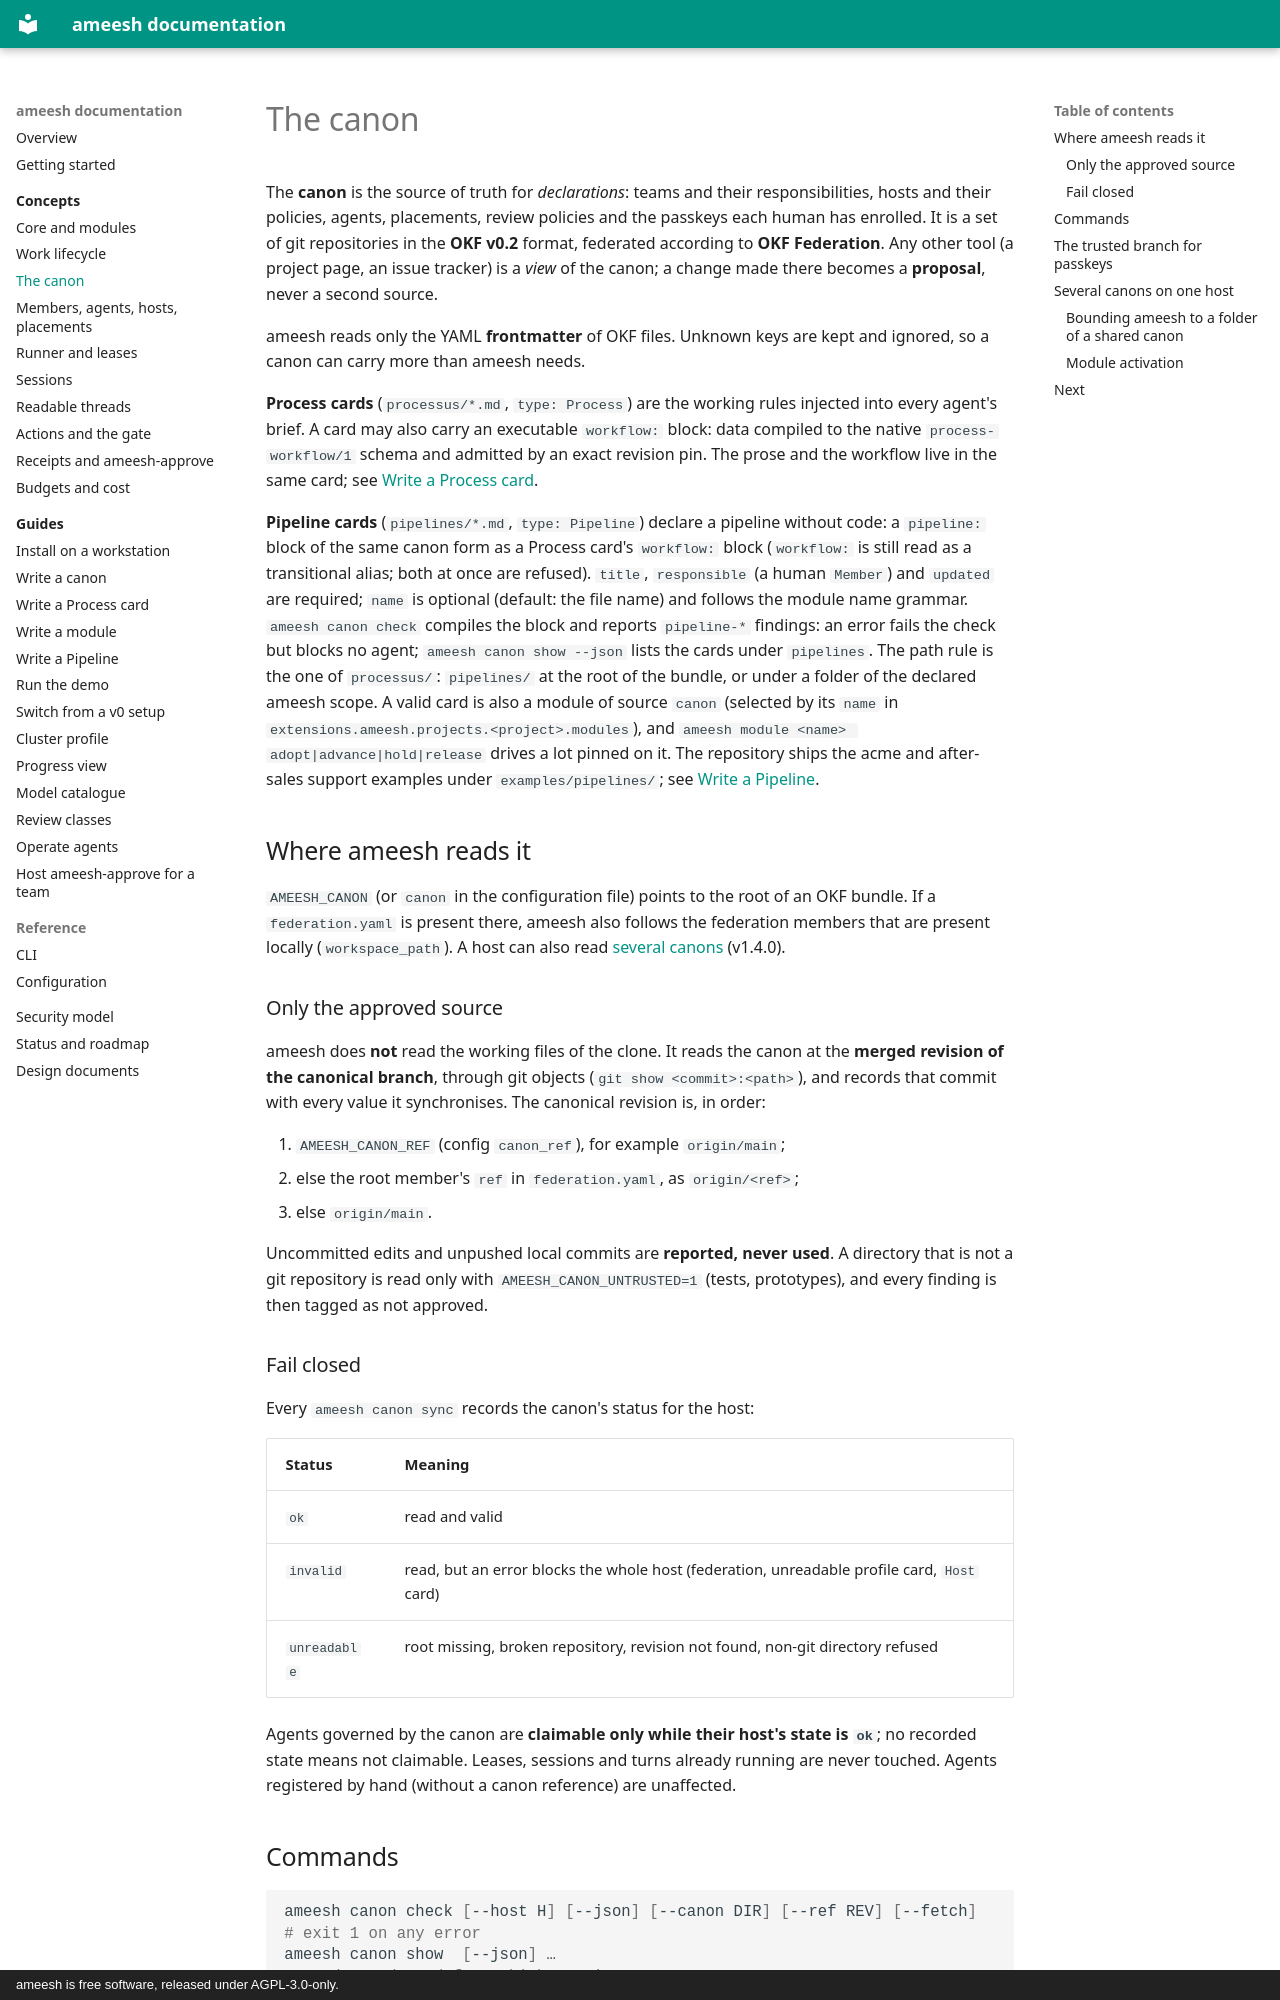

repository: manaty/ameesh · page: concepts/canon/index.html · generator: mkdocs · copyright: ameesh is free software, released under AGPL-3.0-only.

# The canon

The **canon** is the source of truth for *declarations*: teams and their
responsibilities, hosts and their policies, agents, placements, review
policies and the passkeys each human has enrolled. It is a set of git
repositories in the **OKF v0.2** format, federated according to **OKF
Federation**. Any other tool (a project page, an issue tracker) is a *view* of
the canon; a change made there becomes a **proposal**, never a second source.

ameesh reads only the YAML **frontmatter** of OKF files. Unknown keys are kept
and ignored, so a canon can carry more than ameesh needs.

**Process cards** (`processus/*.md`, `type: Process`) are the working rules
injected into every agent's brief. A card may also carry an executable
`workflow:` block: data compiled to the native `process-workflow/1` schema and
admitted by an exact revision pin. The prose and the workflow live in the same
card; see [Write a Process card](../guides/write-a-process.md).

**Pipeline cards** (`pipelines/*.md`, `type: Pipeline`) declare a pipeline
without code: a `pipeline:` block of the same canon form as a Process card's
`workflow:` block (`workflow:` is still read as a transitional alias; both at
once are refused). `title`, `responsible` (a human `Member`) and `updated` are
required; `name` is optional (default: the file name) and follows the module
name grammar. `ameesh canon check` compiles the block and reports
`pipeline-*` findings: an error fails the check but blocks no agent;
`ameesh canon show --json` lists the cards under `pipelines`. The path rule is
the one of `processus/`: `pipelines/` at the root of the bundle, or under a
folder of the declared ameesh scope. A valid card is also a module of source
`canon` (selected by its `name` in
`extensions.ameesh.projects.<project>.modules`), and
`ameesh module <name> adopt|advance|hold|release` drives a lot pinned on it.
The repository ships the acme and after-sales support examples under
`examples/pipelines/`; see [Write a Pipeline](../guides/write-a-pipeline.md).

## Where ameesh reads it

`AMEESH_CANON` (or `canon` in the configuration file) points to the root of an
OKF bundle. If a `federation.yaml` is present there, ameesh also follows the
federation members that are present locally (`workspace_path`). A host can
also read [several canons](#several-canons-on-one-host) (v1.4.0).

### Only the approved source

ameesh does **not** read the working files of the clone. It reads the canon at
the **merged revision of the canonical branch**, through git objects
(`git show <commit>:<path>`), and records that commit with every value it
synchronises. The canonical revision is, in order:

1. `AMEESH_CANON_REF` (config `canon_ref`), for example `origin/main`;
2. else the root member's `ref` in `federation.yaml`, as `origin/<ref>`;
3. else `origin/main`.

Uncommitted edits and unpushed local commits are **reported, never used**. A
directory that is not a git repository is read only with
`AMEESH_CANON_UNTRUSTED=1` (tests, prototypes), and every finding is then
tagged as not approved.

### Fail closed

Every `ameesh canon sync` records the canon's status for the host:

| Status | Meaning |
|---|---|
| `ok` | read and valid |
| `invalid` | read, but an error blocks the whole host (federation, unreadable profile card, `Host` card) |
| `unreadable` | root missing, broken repository, revision not found, non-git directory refused |

Agents governed by the canon are **claimable only while their host's state is
`ok`**; no recorded state means not claimable. Leases, sessions and turns
already running are never touched. Agents registered by hand (without a canon
reference) are unaffected.
